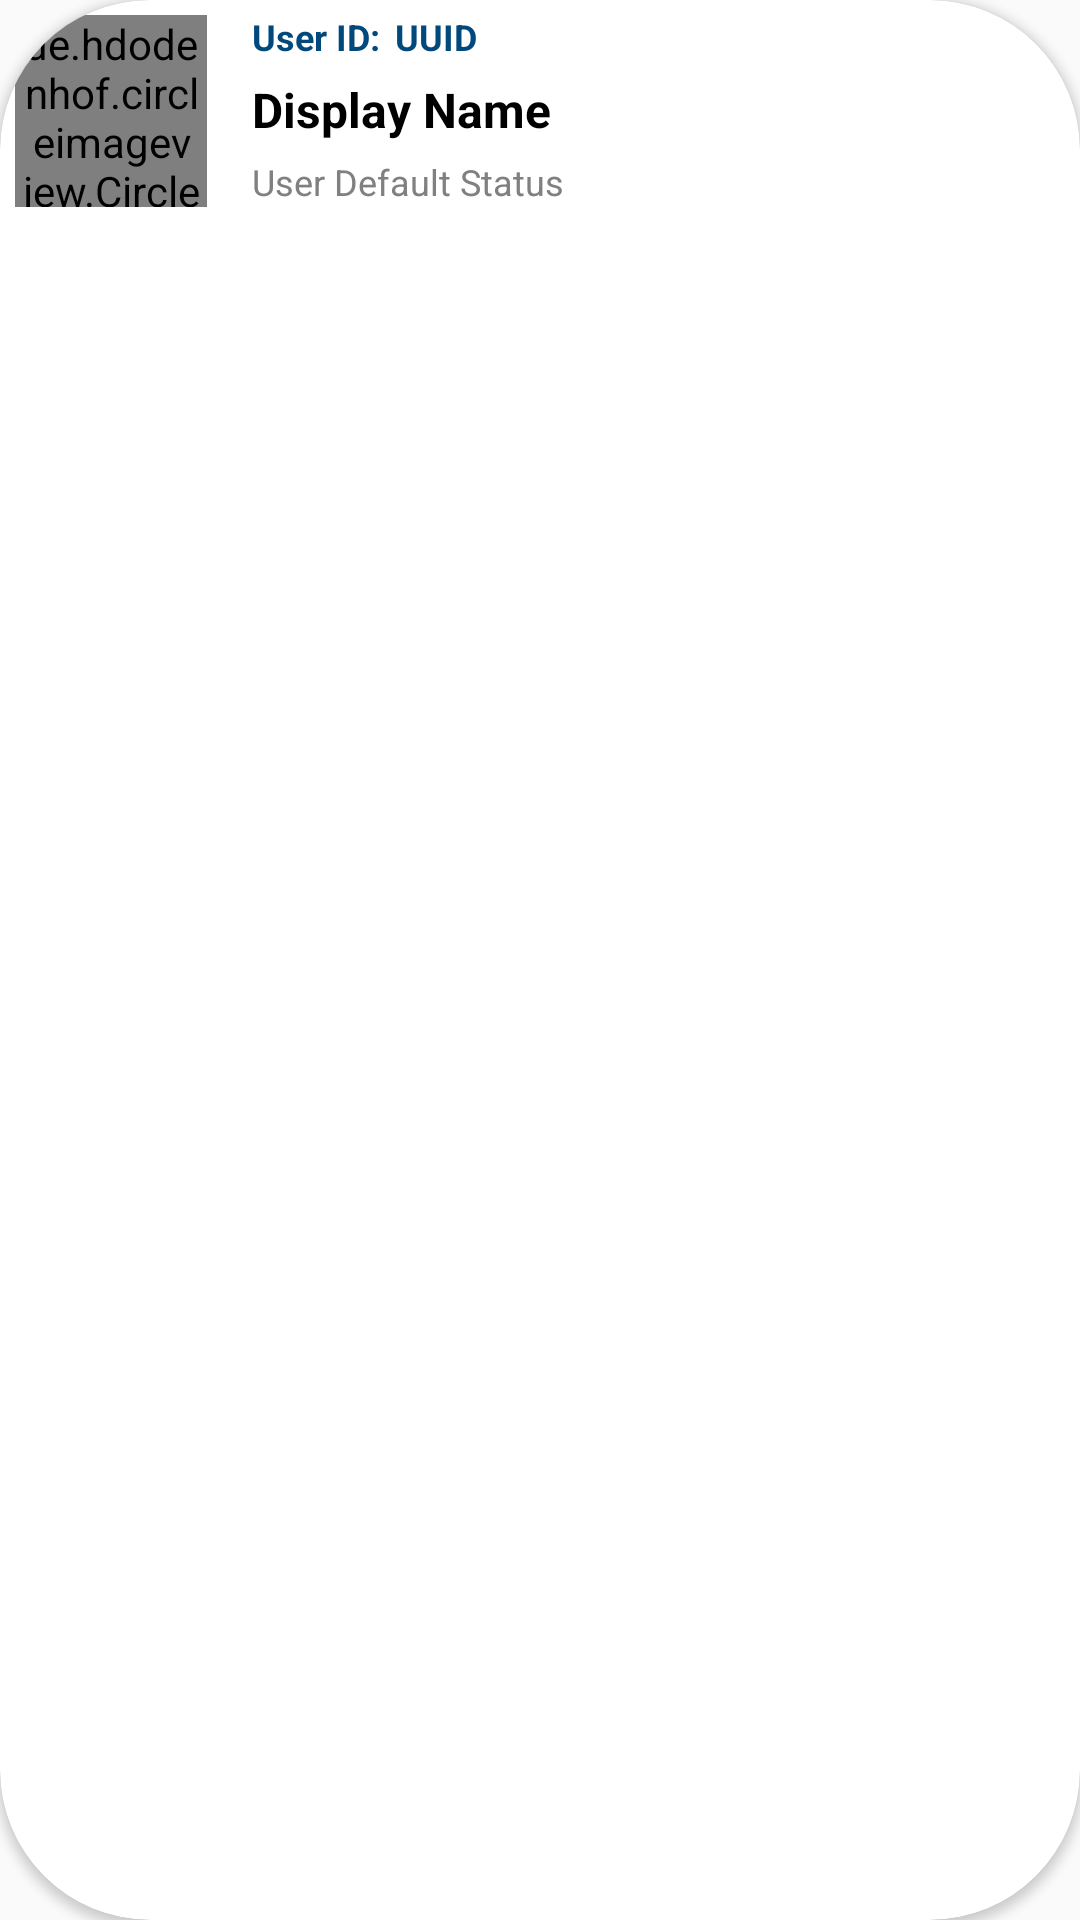

Reconstruct the res/layout file that produces this screen, plus the resources it refers to.
<!-- AndroidManifest.xml: application theme Theme.SmartEduBox -->
<!-- res/layout/onlinechat_users_single_layout.xml -->
<?xml version="1.0" encoding="utf-8"?>
<androidx.cardview.widget.CardView xmlns:android="http://schemas.android.com/apk/res/android"
    xmlns:app="http://schemas.android.com/apk/res-auto"
    xmlns:tools="http://schemas.android.com/tools"
    android:id="@+id/onlinechatusers_cardView"
    android:layout_width="match_parent"
    android:layout_height="wrap_content"
    android:layout_marginLeft="5dp"
    android:layout_marginTop="8dp"
    android:layout_marginRight="5dp"
    android:layout_marginBottom="5dp"
    app:cardBackgroundColor="@color/white"
    app:cardCornerRadius="50dp">

    <androidx.constraintlayout.widget.ConstraintLayout
        android:layout_width="match_parent"
        android:layout_height="wrap_content"
        android:backgroundTint="@color/white">

        <de.hdodenhof.circleimageview.CircleImageView
            android:id="@+id/onlineuser_single_image"
            android:layout_width="64dp"
            android:layout_height="64dp"
            android:layout_marginStart="5dp"
            android:layout_marginTop="5dp"
            android:layout_marginEnd="5dp"
            android:layout_marginBottom="5dp"
            android:src="@drawable/baseline_person_dp"
            app:layout_constraintBottom_toBottomOf="parent"
            app:layout_constraintEnd_toEndOf="parent"
            app:layout_constraintHorizontal_bias="0.0"
            app:layout_constraintStart_toStartOf="parent"
            app:layout_constraintTop_toTopOf="parent"
            app:layout_constraintVertical_bias="0.0" />

        <de.hdodenhof.circleimageview.CircleImageView
            android:id="@+id/onlineuser_status_indicator"
            android:layout_width="20dp"
            android:layout_height="20dp"
            android:src="@color/online"
            android:visibility="invisible"
            app:layout_constraintBottom_toBottomOf="@+id/onlineuser_single_image"
            app:layout_constraintEnd_toEndOf="@+id/onlineuser_single_image"
            app:layout_constraintHorizontal_bias="1.0"
            app:layout_constraintStart_toStartOf="@+id/onlineuser_single_image" />

        <TextView
            android:id="@+id/textView21"
            android:layout_width="wrap_content"
            android:layout_height="wrap_content"
            android:layout_marginStart="84dp"
            android:layout_marginTop="4dp"
            android:text="User ID:"
            android:textColor="@color/chat_btn"
            android:textSize="12sp"
            android:textStyle="bold"
            app:layout_constraintStart_toStartOf="parent"
            app:layout_constraintTop_toTopOf="parent" />

        <TextView
            android:id="@+id/onlineuser_single_uuid"
            android:layout_width="wrap_content"
            android:layout_height="wrap_content"
            android:layout_marginTop="4dp"
            android:text="UUID"
            android:textColor="@color/chat_btn"
            android:textSize="12sp"
            android:textStyle="bold"
            android:layout_marginStart="5dp"
            app:layout_constraintStart_toEndOf="@+id/textView21"
            app:layout_constraintTop_toTopOf="parent" />

        <TextView
            android:id="@+id/onlineuser_single_name"
            android:layout_width="wrap_content"
            android:layout_height="wrap_content"
            android:layout_alignParentStart="true"
            android:layout_alignParentTop="true"
            android:layout_alignParentEnd="true"
            android:layout_marginStart="84dp"
            android:layout_marginTop="15dp"
            android:layout_marginBottom="5dp"
            android:text="Display Name"
            android:textColor="@color/black"
            android:textSize="16sp"
            android:textStyle="bold"
            app:layout_constraintBottom_toTopOf="@+id/onlineuser_single_status"
            app:layout_constraintStart_toStartOf="parent"
            app:layout_constraintTop_toTopOf="parent"
            app:layout_constraintVertical_bias="1.0" />

        <TextView
            android:id="@+id/onlineuser_single_status"
            android:layout_width="wrap_content"
            android:layout_height="wrap_content"
            android:layout_below="@+id/onlineuser_single_name"
            android:layout_alignParentStart="true"
            android:layout_alignParentEnd="true"
            android:layout_marginStart="84dp"
            android:layout_marginTop="5dp"
            android:text="User Default Status"
            android:textColor="@color/colorPrimary"
            android:textSize="12sp"
            app:layout_constraintBottom_toBottomOf="parent"
            app:layout_constraintStart_toStartOf="parent"
            app:layout_constraintTop_toTopOf="parent"
            app:layout_constraintVertical_bias="0.9" />

    </androidx.constraintlayout.widget.ConstraintLayout>

</androidx.cardview.widget.CardView>
<!-- resources referenced by this layout -->
<resources>
  <color name="black">#FF000000</color>
  <color name="chat_btn">#01497c</color>
  <color name="colorPrimary">#808080</color>
  <color name="online">#19DA25</color>
  <color name="white">#FFFFFFFF</color>
  <style name="Theme.SmartEduBox" parent="Theme.AppCompat.Light.DarkActionBar">
          
          <item name="colorPrimary">@color/mainColor_palette</item>
          <item name="colorPrimaryVariant">@color/mainColor_palette</item>
          <item name="colorOnPrimary">@color/mainColor_palette</item>
          
          <item name="colorSecondary">@color/white</item>
          <item name="colorSecondaryVariant">@color/white</item>
          <item name="colorOnSecondary">@color/white</item>
          
          <item name="android:statusBarColor" tools:targetApi="l">@color/mainColor_palette</item>
          
      </style>
  <color name="mainColor_palette">#355070</color>
</resources>
